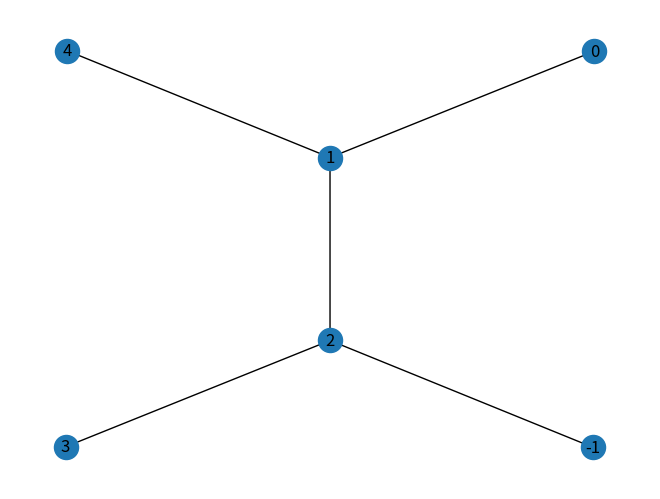

The script that saved this image:
"""Functions for generating trees."""
from collections import defaultdict
import networkx as nx
import matplotlib.pyplot as plt
import networkx as nx
from networkx.utils import py_random_state

__all__ = ["prefix_tree", "random_tree", "prefix_tree_recursive"]


def prefix_tree(paths):
    """Creates a directed prefix tree from a list of paths.

    Usually the paths are described as strings or lists of integers.

    A "prefix tree" represents the prefix structure of the strings.
    Each node represents a prefix of some string. The root represents
    the empty prefix with children for the single letter prefixes which
    in turn have children for each double letter prefix starting with
    the single letter corresponding to the parent node, and so on.

    More generally the prefixes do not need to be strings. A prefix refers
    to the start of a sequence. The root has children for each one element
    prefix and they have children for each two element prefix that starts
    with the one element sequence of the parent, and so on.

    Note that this implementation uses integer nodes with an attribute.
    Each node has an attribute "source" whose value is the original element
    of the path to which this node corresponds. For example, suppose `paths`
    consists of one path: "can". Then the nodes `[1, 2, 3]` which represent
    this path have "source" values "c", "a" and "n".

    All the descendants of a node have a common prefix in the sequence/path
    associated with that node. From the returned tree, the prefix for each
    node can be constructed by traversing the tree up to the root and
    accumulating the "source" values along the way.

    The root node is always `0` and has "source" attribute `None`.
    The root is the only node with in-degree zero.
    The nil node is always `-1` and has "source" attribute `"NIL"`.
    The nil node is the only node with out-degree zero.


    Parameters
    ----------
    paths: iterable of paths
        An iterable of paths which are themselves sequences.
        Matching prefixes among these sequences are identified with
        nodes of the prefix tree. One leaf of the tree is associated
        with each path. (Identical paths are associated with the same
        leaf of the tree.)


    Returns
    -------
    tree: DiGraph
        A directed graph representing an arborescence consisting of the
        prefix tree generated by `paths`. Nodes are directed "downward",
        from parent to child. A special "synthetic" root node is added
        to be the parent of the first node in each path. A special
        "synthetic" leaf node, the "nil" node `-1`, is added to be the child
        of all nodes representing the last element in a path. (The
        addition of this nil node technically makes this not an
        arborescence but a directed acyclic graph; removing the nil node
        makes it an arborescence.)


    Notes
    -----
    The prefix tree is also known as a *trie*.


    Examples
    --------
    Create a prefix tree from a list of strings with common prefixes::

        >>> paths = ["ab", "abs", "ad"]
        >>> T = nx.prefix_tree(paths)
        >>> list(T.edges)
        [(0, 1), (1, 2), (1, 4), (2, -1), (2, 3), (3, -1), (4, -1)]

    The leaf nodes can be obtained as predecessors of the nil node::

        >>> root, NIL = 0, -1
        >>> list(T.predecessors(NIL))
        [2, 3, 4]

    To recover the original paths that generated the prefix tree,
    traverse up the tree from the node `-1` to the node `0`::

        >>> recovered = []
        >>> for v in T.predecessors(NIL):
        ...     prefix = ""
        ...     while v != root:
        ...         prefix = str(T.nodes[v]["source"]) + prefix
        ...         v = next(T.predecessors(v))  # only one predecessor
        ...     recovered.append(prefix)
        >>> sorted(recovered)
        ['ab', 'abs', 'ad']
    """

    def get_children(parent, paths):
        children = defaultdict(list)
        # Populate dictionary with key(s) as the child/children of the root and
        # value(s) as the remaining paths of the corresponding child/children
        for path in paths:
            # If path is empty, we add an edge to the NIL node.
            if not path:
                tree.add_edge(parent, NIL)
                continue
            child, *rest = path
            # `child` may exist as the head of more than one path in `paths`.
            children[child].append(rest)
        return children

    # Initialize the prefix tree with a root node and a nil node.
    tree = nx.DiGraph()
    root = 0
    tree.add_node(root, source=None)
    NIL = -1
    tree.add_node(NIL, source="NIL")
    children = get_children(root, paths)
    stack = [(root, iter(children.items()))]
    while stack:
        parent, remaining_children = stack[-1]
        try:
            child, remaining_paths = next(remaining_children)
        # Pop item off stack if there are no remaining children
        except StopIteration:
            stack.pop()
            continue
        # We relabel each child with an unused name.
        new_name = len(tree) - 1
        # The "source" node attribute stores the original node name.
        tree.add_node(new_name, source=child)
        tree.add_edge(parent, new_name)
        children = get_children(new_name, remaining_paths)
        stack.append((new_name, iter(children.items())))

    return tree


def prefix_tree_recursive(paths):
    """Recursively creates a directed prefix tree from a list of paths.

    The original recursive version of prefix_tree for comparison. It is
    the same algorithm but the recursion is unrolled onto a stack.

    Usually the paths are described as strings or lists of integers.

    A "prefix tree" represents the prefix structure of the strings.
    Each node represents a prefix of some string. The root represents
    the empty prefix with children for the single letter prefixes which
    in turn have children for each double letter prefix starting with
    the single letter corresponding to the parent node, and so on.

    More generally the prefixes do not need to be strings. A prefix refers
    to the start of a sequence. The root has children for each one element
    prefix and they have children for each two element prefix that starts
    with the one element sequence of the parent, and so on.

    Note that this implementation uses integer nodes with an attribute.
    Each node has an attribute "source" whose value is the original element
    of the path to which this node corresponds. For example, suppose `paths`
    consists of one path: "can". Then the nodes `[1, 2, 3]` which represent
    this path have "source" values "c", "a" and "n".

    All the descendants of a node have a common prefix in the sequence/path
    associated with that node. From the returned tree, ehe prefix for each
    node can be constructed by traversing the tree up to the root and
    accumulating the "source" values along the way.

    The root node is always `0` and has "source" attribute `None`.
    The root is the only node with in-degree zero.
    The nil node is always `-1` and has "source" attribute `"NIL"`.
    The nil node is the only node with out-degree zero.


    Parameters
    ----------
    paths: iterable of paths
        An iterable of paths which are themselves sequences.
        Matching prefixes among these sequences are identified with
        nodes of the prefix tree. One leaf of the tree is associated
        with each path. (Identical paths are associated with the same
        leaf of the tree.)


    Returns
    -------
    tree: DiGraph
        A directed graph representing an arborescence consisting of the
        prefix tree generated by `paths`. Nodes are directed "downward",
        from parent to child. A special "synthetic" root node is added
        to be the parent of the first node in each path. A special
        "synthetic" leaf node, the "nil" node `-1`, is added to be the child
        of all nodes representing the last element in a path. (The
        addition of this nil node technically makes this not an
        arborescence but a directed acyclic graph; removing the nil node
        makes it an arborescence.)


    Notes
    -----
    The prefix tree is also known as a *trie*.


    Examples
    --------
    Create a prefix tree from a list of strings with common prefixes::

        >>> paths = ["ab", "abs", "ad"]
        >>> T = nx.prefix_tree(paths)
        >>> list(T.edges)
        [(0, 1), (1, 2), (1, 4), (2, -1), (2, 3), (3, -1), (4, -1)]

    The leaf nodes can be obtained as predecessors of the nil node.

        >>> root, NIL = 0, -1
        >>> list(T.predecessors(NIL))
        [2, 3, 4]

    To recover the original paths that generated the prefix tree,
    traverse up the tree from the node `-1` to the node `0`::

        >>> recovered = []
        >>> for v in T.predecessors(NIL):
        ...     prefix = ""
        ...     while v != root:
        ...         prefix = str(T.nodes[v]["source"]) + prefix
        ...         v = next(T.predecessors(v))  # only one predecessor
        ...     recovered.append(prefix)
        >>> sorted(recovered)
        ['ab', 'abs', 'ad']
    """

    def _helper(paths, root, tree):
        """Recursively create a trie from the given list of paths.

        `paths` is a list of paths, each of which is itself a list of
        nodes, relative to the given `root` (but not including it). This
        list of paths will be interpreted as a tree-like structure, in
        which two paths that share a prefix represent two branches of
        the tree with the same initial segment.

        `root` is the parent of the node at index 0 in each path.

        `tree` is the "accumulator", the :class:`networkx.DiGraph`
        representing the branching to which the new nodes and edges will
        be added.

        """
        # For each path, remove the first node and make it a child of root.
        # Any remaining paths then get processed recursively.
        children = defaultdict(list)
        for path in paths:
            # If path is empty, we add an edge to the NIL node.
            if not path:
                tree.add_edge(root, NIL)
                continue
            child, *rest = path
            # `child` may exist as the head of more than one path in `paths`.
            children[child].append(rest)
        # Add a node for each child, connect root, recurse to remaining paths
        for child, remaining_paths in children.items():
            # We relabel each child with an unused name.
            new_name = len(tree) - 1
            # The "source" node attribute stores the original node name.
            tree.add_node(new_name, source=child)
            tree.add_edge(root, new_name)
            _helper(remaining_paths, new_name, tree)

    # Initialize the prefix tree with a root node and a nil node.
    tree = nx.DiGraph()
    root = 0
    tree.add_node(root, source=None)
    NIL = -1
    tree.add_node(NIL, source="NIL")
    # Populate the tree.
    _helper(paths, root, tree)
    return tree


# From the Wikipedia article on Prüfer sequences:
#
# > Generating uniformly distributed random Prüfer sequences and
# > converting them into the corresponding trees is a straightforward
# > method of generating uniformly distributed random labelled trees.
#
# > The algorithm is as follows. First, a random Prüfer sequence is

def random_tree(n, seed=None, create_using=None):
    """Returns a uniformly random tree on `n` nodes.

    Parameters
    ----------
    n : int
        A positive integer representing the number of nodes in the tree.
    seed : integer, random_state, or None (default)
        Indicator of random number generation state.
        See :ref:`Randomness<randomness>`.
    create_using : NetworkX graph constructor, optional (default=nx.Graph)
        Graph type to create. If graph instance, then cleared before populated.

    Returns
    -------
    NetworkX graph
        A tree, given as an undirected graph, whose nodes are numbers in
        the set {0, …, *n* - 1}.

    Raises
    ------
    NetworkXPointlessConcept
        If `n` is zero (because the null graph is not a tree).

    Notes
    -----
    The current implementation of this function generates a uniformly
    random Prüfer sequence then converts that to a tree via the
    :func:`~networkx.from_prufer_sequence` function. Since there is a
    bijection between Prüfer sequences of length *n* - 2 and trees on
    *n* nodes, the tree is chosen uniformly at random from the set of
    all trees on *n* nodes.

    Examples
    --------
    >>> tree = nx.random_tree(n=10, seed=0)
    >>> print(nx.forest_str(tree, sources=[0]))
    ╙── 0
        ├── 3
        └── 4
            ├── 6
            │   ├── 1
            │   ├── 2
            │   └── 7
            │       └── 8
            │           └── 5
            └── 9

    >>> tree = nx.random_tree(n=10, seed=0, create_using=nx.DiGraph)
    >>> print(nx.forest_str(tree))
    ╙── 0
        ├─╼ 3
        └─╼ 4
            ├─╼ 6
            │   ├─╼ 1
            │   ├─╼ 2
            │   └─╼ 7
            │       └─╼ 8
            │           └─╼ 5
            └─╼ 9
    """
    if n == 0:
        raise nx.NetworkXPointlessConcept("the null graph is not a tree")
    # Cannot create a Prüfer sequence unless `n` is at least two.
    if n == 1:
        utree = nx.empty_graph(1, create_using)
    else:
        sequence = [seed.choice(range(n)) for i in range(n - 2)]
        utree = nx.from_prufer_sequence(sequence)

    if create_using is None:
        tree = utree
    else:
        tree = nx.empty_graph(0, create_using)
        if tree.is_directed():
            # Use a arbitrary root node and dfs to define edge directions
            edges = nx.dfs_edges(utree, source=0)
        else:
            edges = utree.edges

        # Populate the specified graph type
        tree.add_nodes_from(utree.nodes)
        tree.add_edges_from(edges)

    return tree


# tree = nx.random_tree(n=10, seed=0)
# print(nx.forest_str(tree, sources=[0]))

''' Create a prefix tree from a list of strings with common prefixes:: '''

paths = ["charmander", "charmeleon", "charizard",
         "squirtle", "wartortle", "blastoise"]
T = nx.prefix_tree(paths)
# list(T.edges)
# print(list(T.edges))

g = nx.Graph()

g.add_edge(0, 1)
g.add_edge(1, 2)
g.add_edge(1, 4)
g.add_edge(2, -1)
g.add_edge(2, 3)


# drawing in spectral layout
nx.draw(g, with_labels=True)
# plt.savefig("filename4.png")
plt.savefig("whatisthis.png")

# testing still
# commenting to prevent further merge conflicts.
